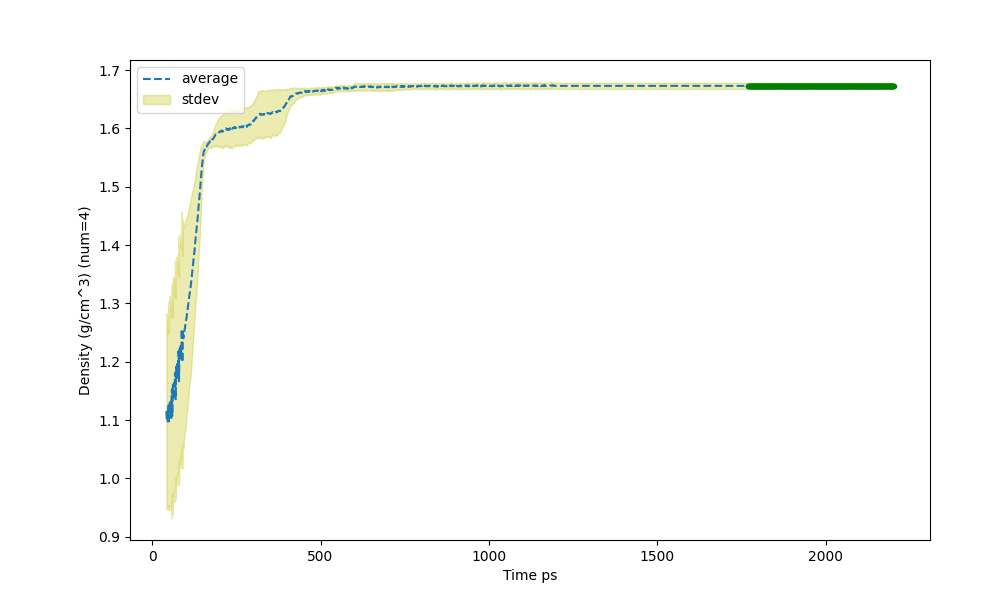

The table this chart was drawn from, first rows:
Time ps (1728), Density (g/cm^3) (num=4), std (num=4)
42.25, 1.115, 0.1682
43.25, 1.103, 0.1548
44.25, 1.112, 0.1623
44.96, 1.115, 0.1655
45.75, 1.113, 0.1661
46.75, 1.097, 0.1504
47.75, 1.125, 0.1706
48.75, 1.125, 0.1783
49.75, 1.098, 0.153
50.75, 1.115, 0.1617
51.75, 1.131, 0.1815
52.75, 1.12, 0.1684
53.75, 1.129, 0.1763
54.75, 1.131, 0.1791
55.75, 1.128, 0.1799
56.75, 1.103, 0.1718
57.75, 1.143, 0.1892
58.75, 1.153, 0.1802
59.75, 1.107, 0.1691
60.75, 1.127, 0.1851
61.75, 1.16, 0.1858
62.75, 1.144, 0.1787
63.75, 1.157, 0.1844
64.75, 1.163, 0.1823
65.75, 1.158, 0.1814
66.75, 1.135, 0.1766
67.75, 1.18, 0.1938
68.75, 1.181, 0.1815
69.75, 1.136, 0.1726
70.75, 1.164, 0.1907
71.75, 1.192, 0.1876
72.75, 1.176, 0.1838
73.75, 1.191, 0.1881
74.75, 1.196, 0.186
75.75, 1.186, 0.1818
76.75, 1.169, 0.1816
77.75, 1.218, 0.1978
78.75, 1.21, 0.1829
79.75, 1.167, 0.1769
80.75, 1.203, 0.1957
81.75, 1.222, 0.1892
82.75, 1.209, 0.189
83.75, 1.226, 0.1922
84.75, 1.23, 0.1894
85.75, 1.216, 0.1836
86.75, 1.206, 0.1875
87.75, 1.256, 0.2014
88.75, 1.238, 0.1844
89.75, 1.199, 0.1818
90.75, 1.242, 0.2009
91.75, 1.253, 0.1907
92.75, 1.24, 0.189
93.75, 1.247, 0.1843
94.75, 1.25, 0.1813
95.75, 1.252, 0.1817
96.75, 1.256, 0.1799
97.75, 1.26, 0.1793
98.75, 1.262, 0.1784
99.75, 1.266, 0.1765
100.8, 1.269, 0.1753
... 2,101 more rows
